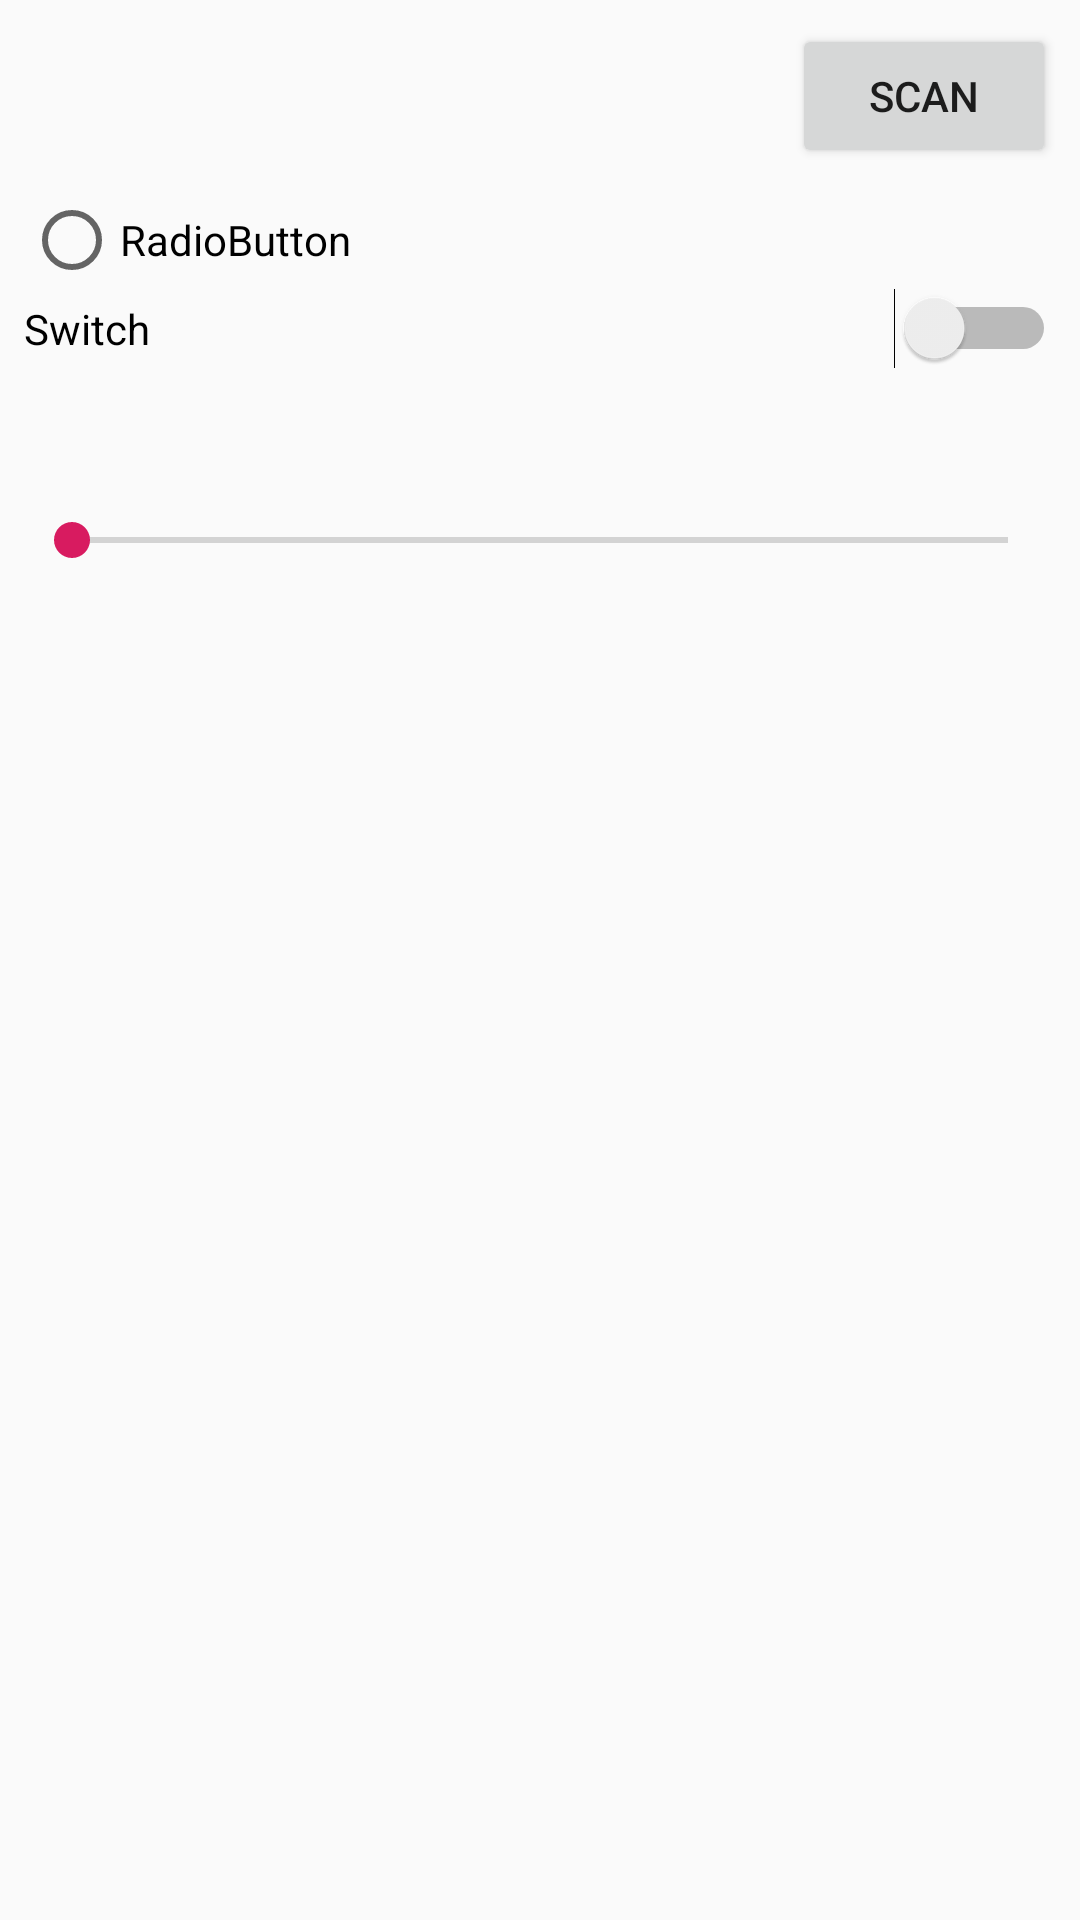

Produce the Android XML layout that renders to this screen, including the resource entries it uses.
<!-- AndroidManifest.xml: application theme AppTheme -->
<!-- res/layout/activity_main.xml -->
<?xml version="1.0" encoding="utf-8"?>

<android.support.constraint.ConstraintLayout xmlns:android="http://schemas.android.com/apk/res/android"
    xmlns:app="http://schemas.android.com/apk/res-auto"
    xmlns:tools="http://schemas.android.com/tools"
    android:id="@+id/ConstraintLayout"
    android:layout_width="match_parent"
    android:layout_height="match_parent"
    tools:context=".MainActivity">


    <android.support.constraint.ConstraintLayout
        android:layout_width="match_parent"
        android:layout_height="match_parent"
        app:layout_constraintBottom_toBottomOf="parent"
        app:layout_constraintEnd_toEndOf="parent"
        app:layout_constraintStart_toStartOf="parent"
        app:layout_constraintTop_toTopOf="parent">

        <Button
            android:id="@+id/scanbutton"
            android:layout_width="wrap_content"
            android:layout_height="wrap_content"
            android:layout_marginTop="8dp"
            android:layout_marginEnd="8dp"
            android:onClick="openScanWindow"
            android:text="@string/scanbutton"
            app:layout_constraintEnd_toEndOf="parent"
            app:layout_constraintTop_toTopOf="parent"
            tools:text="@string/scanbutton" />

        <TableLayout
            android:id="@+id/tableLayout"
            android:layout_width="0dp"
            android:layout_height="0dp"
            android:layout_marginStart="8dp"
            android:layout_marginTop="8dp"
            android:layout_marginEnd="8dp"
            android:layout_marginBottom="8dp"
            android:gravity="fill_horizontal|fill"
            app:layout_constraintBottom_toBottomOf="parent"
            app:layout_constraintEnd_toEndOf="parent"
            app:layout_constraintStart_toStartOf="parent"
            app:layout_constraintTop_toBottomOf="@+id/scanbutton">

            <TableRow
                android:layout_width="match_parent"
                android:layout_height="match_parent">

                <RadioButton
                    android:id="@+id/radioButton"
                    android:layout_width="147dp"
                    android:layout_height="wrap_content"
                    android:layout_weight="1"
                    android:text="RadioButton" />
            </TableRow>

            <TableRow
                android:layout_width="match_parent"
                android:layout_height="match_parent">

                <Switch
                    android:id="@+id/switch1"
                    android:layout_width="wrap_content"
                    android:layout_height="wrap_content"
                    android:layout_weight="1"
                    android:text="Switch" />
            </TableRow>

            <TableRow
                android:layout_width="match_parent"
                android:layout_height="match_parent">

                <ProgressBar
                    android:id="@+id/progressBar"
                    style="?android:attr/progressBarStyle"
                    android:layout_width="wrap_content"
                    android:layout_height="wrap_content"
                    android:layout_weight="1" />
            </TableRow>

            <TableRow
                android:layout_width="match_parent"
                android:layout_height="match_parent">

                <SeekBar
                    android:id="@+id/seekBar"
                    android:layout_width="wrap_content"
                    android:layout_height="wrap_content"
                    android:layout_weight="1" />
            </TableRow>
        </TableLayout>
    </android.support.constraint.ConstraintLayout>
</android.support.constraint.ConstraintLayout>
<!-- resources referenced by this layout -->
<resources>
  <string name="scanbutton">Scan</string>
  <style name="AppTheme" parent="Theme.AppCompat.Light">
          
          <item name="colorPrimary">@color/title_bar_color</item>
          <item name="colorPrimaryDark">@color/title_bar_color</item>
          <item name="colorAccent">@color/colorAccent</item>
      </style>
  <color name="title_bar_color">#4996ca</color>
  <color name="colorAccent">#D81B60</color>
</resources>
